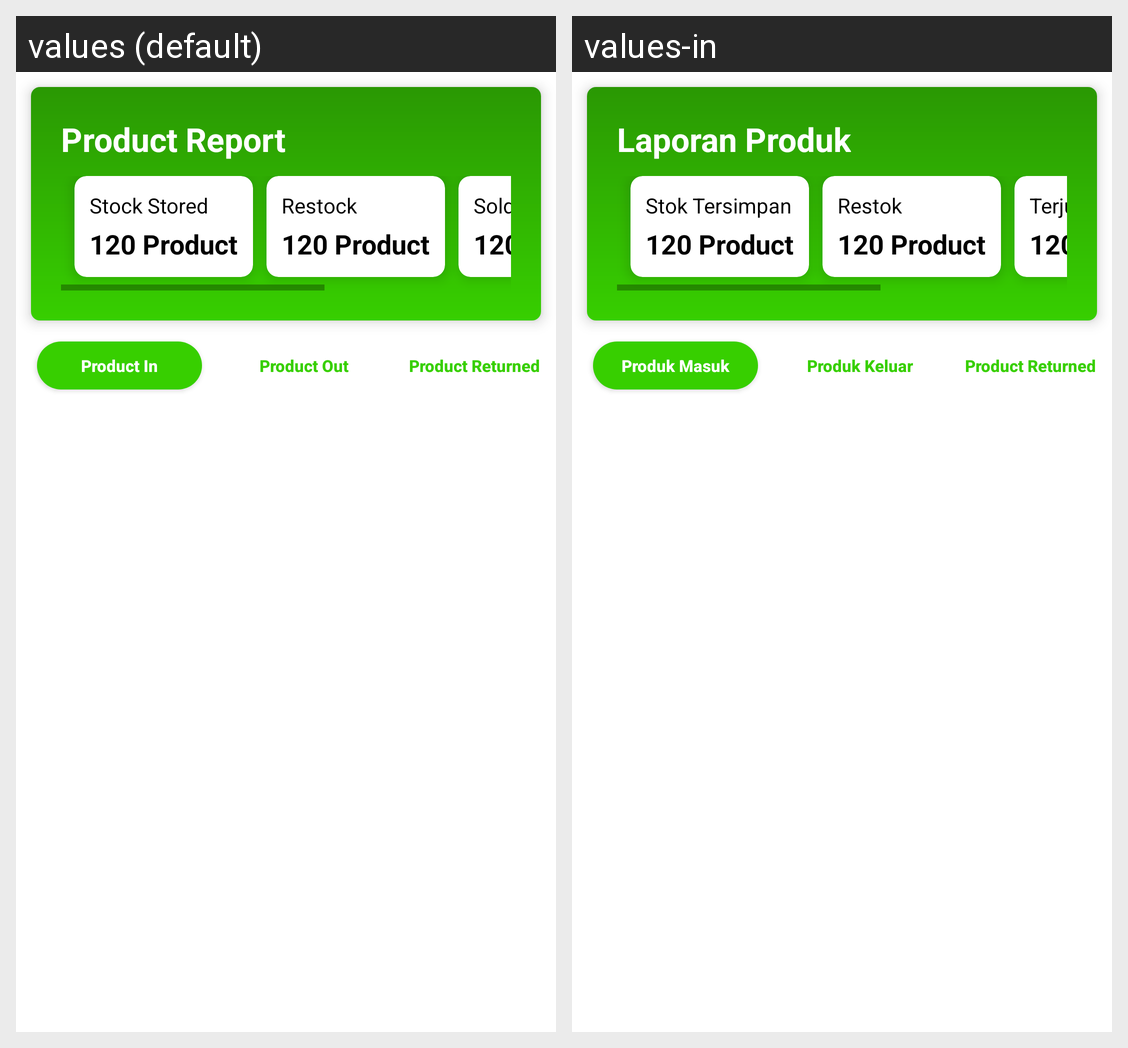

The Android screen above is rendered under two locales of the same app. Produce the string resources it draws, with the default and per-locale values.
Android screen res/layout/fragment_product_report.xml rendered under 2 locales, left to right: values (default), values-in. Device: Nexus 5 (rendered at 1080×1920; each locale shown at half size, 540×960, under a caption strip naming it); theme Theme.BlessingOfShoes3.
Strings drawn on this screen, with the default value and each locale's value (text and hints the layout hard-codes, and strings that could not be matched under every locale, appear in the picture but are not listed):

product_report
  values: Product Report
  values-in: Laporan Produk

stock_stored
  values: Stock Stored
  values-in: Stok Tersimpan

restock
  values: Restock
  values-in: Restok

sold
  values: Sold
  values-in: Terjual

product_out
  values: Product Out
  values-in: Produk Keluar

product_returned
  values: Product Returned
  values-in: Product Returned

product_in
  values: Product In
  values-in: Produk Masuk
